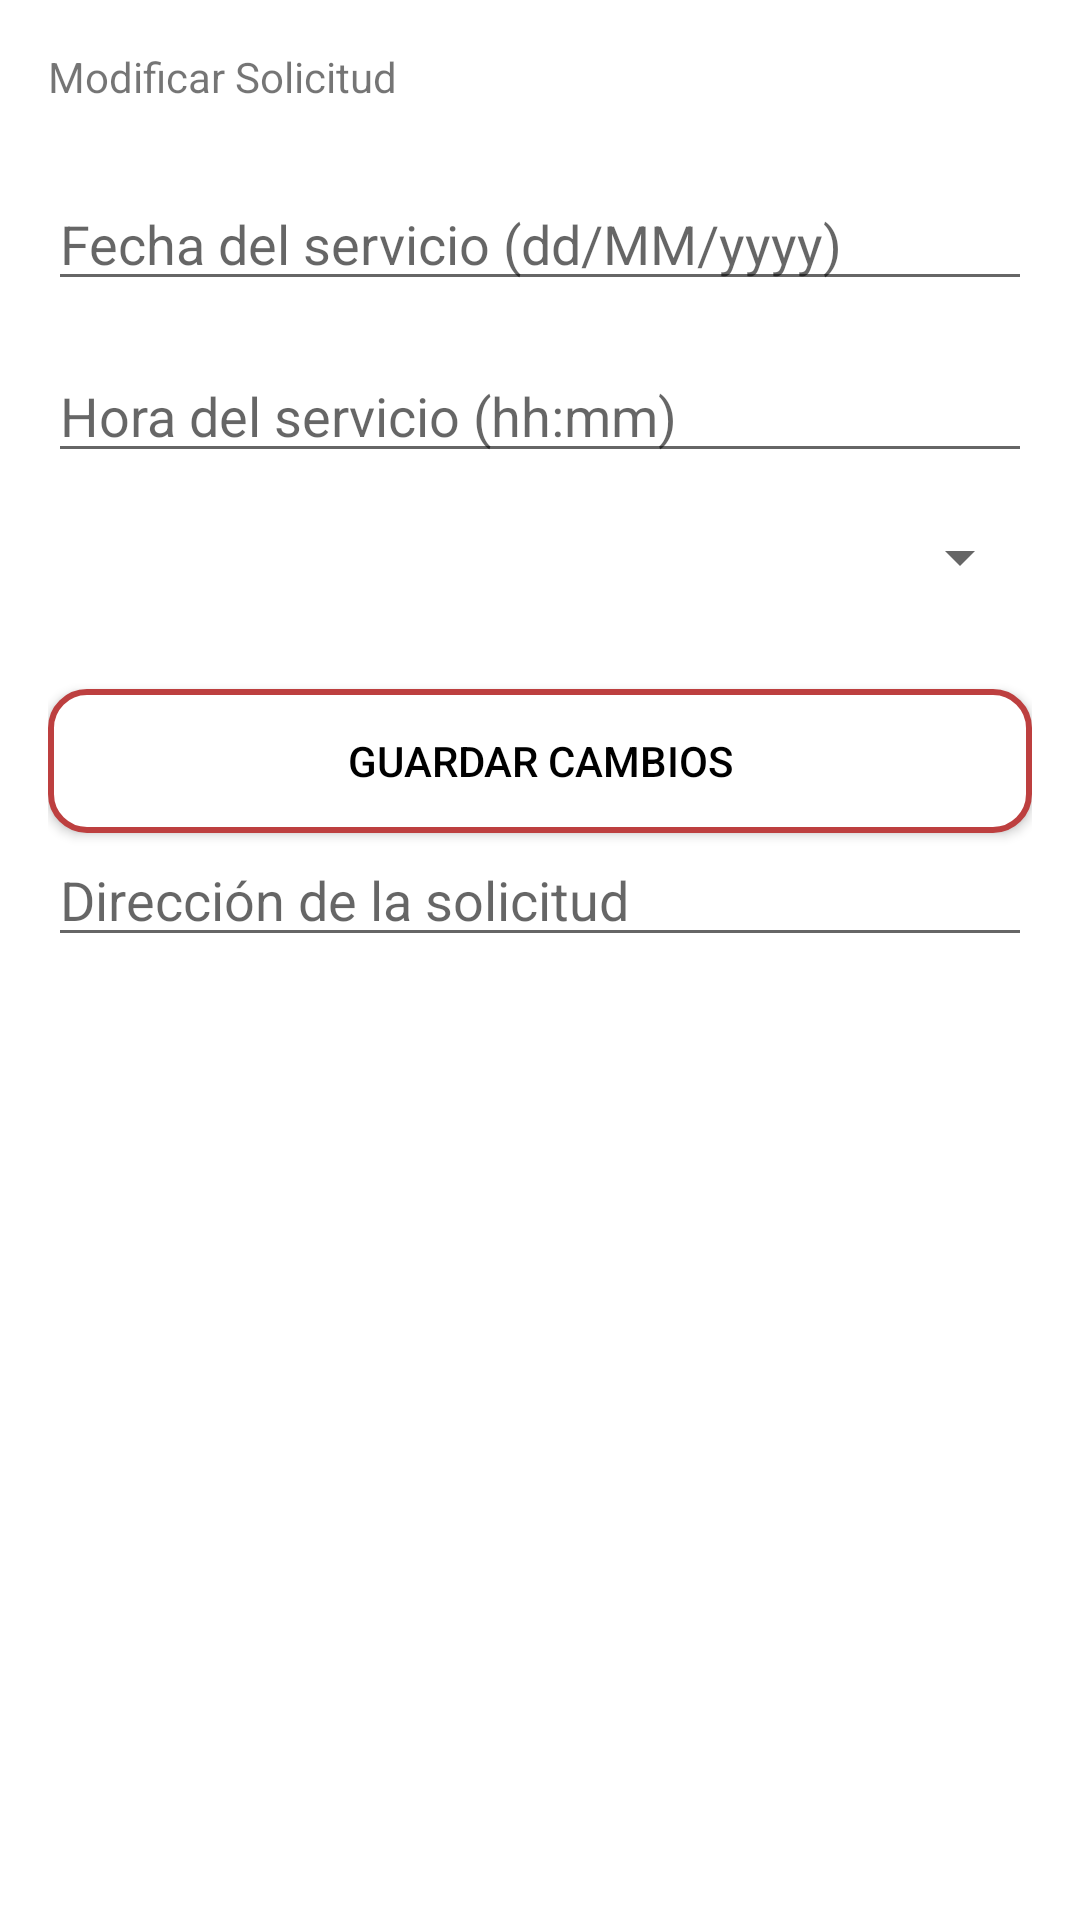

Layout XML and referenced resources for this Android screen:
<!-- AndroidManifest.xml: application theme AppTheme -->
<!-- res/layout/activity_edit_request.xml -->
<?xml version="1.0" encoding="utf-8"?>
<LinearLayout xmlns:android="http://schemas.android.com/apk/res/android"
    android:orientation="vertical"
    android:layout_width="match_parent"
    android:layout_height="match_parent"
    android:padding="16dp"
    android:background="#FFFFFF">

    <TextView
        android:text="Modificar Solicitud"
        style="@style/TextAppearance.Title"
        android:layout_marginBottom="24dp"
        android:layout_width="wrap_content"
        android:layout_height="wrap_content"/>

    <EditText
        android:id="@+id/etServiceDate"
        android:layout_width="match_parent"
        android:layout_height="wrap_content"
        android:hint="Fecha del servicio (dd/MM/yyyy)"
        style="@style/TextAppearance.Body"
        android:inputType="date"
        android:layout_marginBottom="16dp"/>

    <EditText
        android:id="@+id/etServiceTime"
        android:layout_width="match_parent"
        android:layout_height="wrap_content"
        android:hint="Hora del servicio (hh:mm)"
        style="@style/TextAppearance.Body"
        android:inputType="time"
        android:layout_marginBottom="16dp"/>

    <Spinner
        android:id="@+id/spinnerServiceType"
        android:layout_width="match_parent"
        android:layout_height="wrap_content"
        android:layout_marginBottom="16dp"/>

    <Button
        android:id="@+id/btnSaveChanges"
        android:text="Guardar cambios"
        android:background="@drawable/button_border_red"
        android:textColor="#000000"
        android:layout_width="match_parent"
        android:layout_height="wrap_content"
        android:layout_marginTop="16dp"/>

    <EditText
        android:id="@+id/etServiceAddress"
        android:layout_width="match_parent"
        android:layout_height="wrap_content"
        android:hint="Dirección de la solicitud"
        style="@style/TextAppearance.Body"/>

</LinearLayout>
<!-- resources referenced by this layout -->
<resources>
  <!-- drawable button_border_red (drawable) -->
  <?xml version="1.0" encoding="utf-8"?>
  <shape xmlns:android="http://schemas.android.com/apk/res/android"
      android:shape="rectangle">
  
      <solid android:color="#FFFFFF"/> 
  
      <stroke
          android:width="2dp"
          android:color="#BD3F3F"/> 
  
      <corners android:radius="12dp"/>
  </shape>
  <style name="AppTheme" parent="Theme.AppCompat.Light.NoActionBar">
          
      </style>
</resources>
